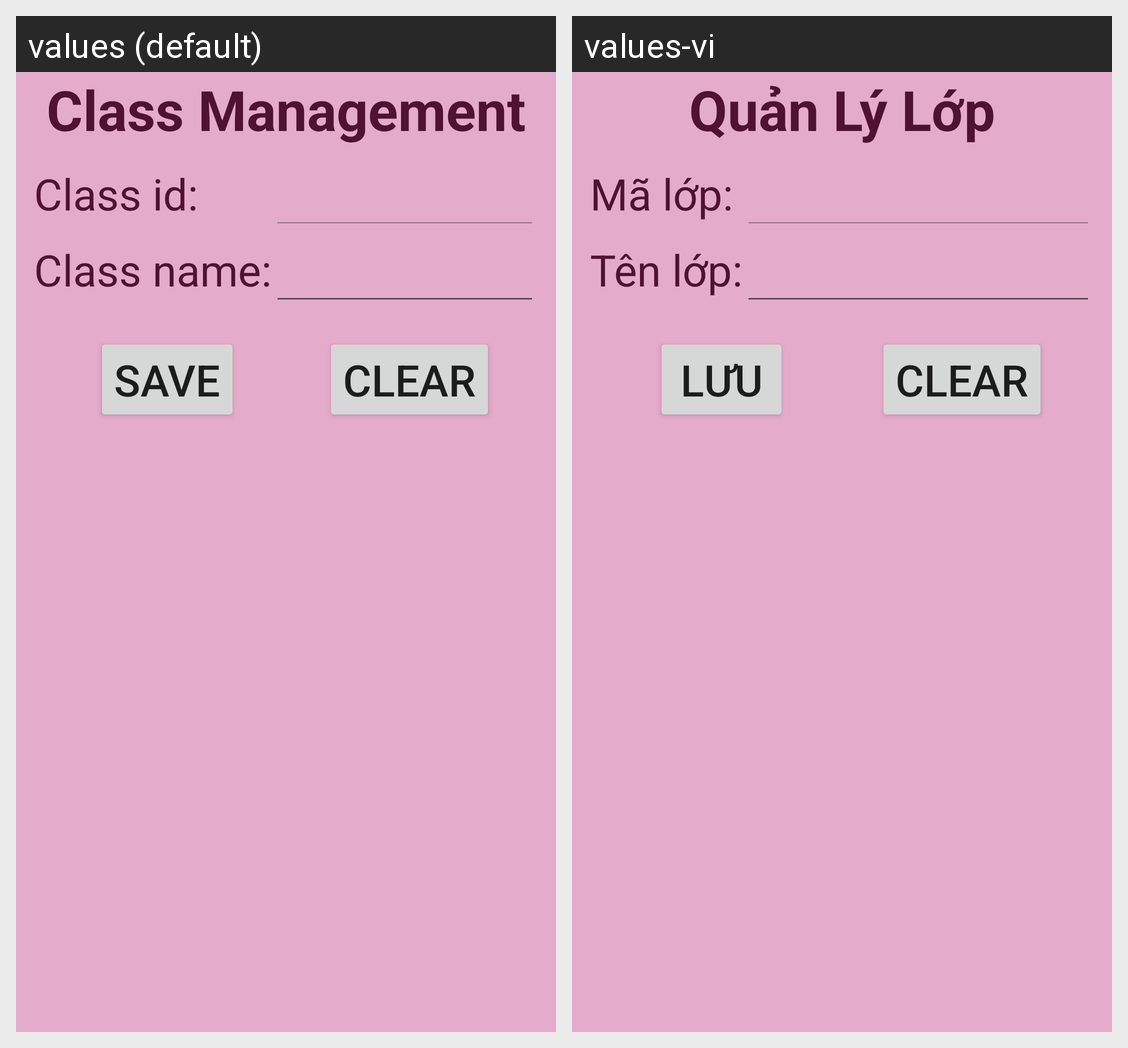

Translations of the strings shown on this Android screen, per locale in the grid:
Android screen res/layout/activity_danh_sach_phan_loai.xml rendered under 2 locales, left to right: values (default), values-vi. Device: Nexus 5 (rendered at 1080×1920; each locale shown at half size, 540×960, under a caption strip naming it); theme Theme.AppCompat.Light.DarkActionBar.
Strings drawn on this screen, with the default value and each locale's value (text and hints the layout hard-codes, and strings that could not be matched under every locale, appear in the picture but are not listed):

str_header_type
  values: Class Management
  values-vi: Quản Lý Lớp

str_row1_type
  values: Class id:
  values-vi: Mã lớp:

str_row2_type
  values: Class name:
  values-vi: Tên lớp:

str_btnLuu
  values: Save
  values-vi: Lưu

str_btnClear
  values: Clear
  values-vi: Clear
